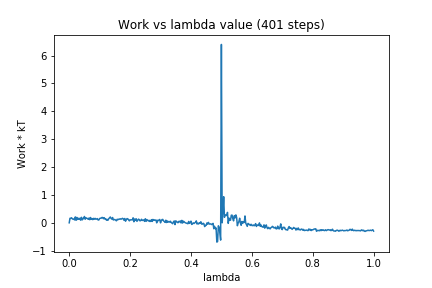

Data behind this chart, as committed beside it:
0, 0.0
1, 0.163
2, 0.1575
3, 0.1818
4, 0.1467
5, 0.1268
6, 0.1386
7, 0.1047
8, 0.2122
9, 0.09073
10, 0.1937
11, 0.1202
12, 0.1625
13, 0.1258
14, 0.1645
15, 0.09457
16, 0.197
17, 0.1037
18, 0.1611
19, 0.1495
20, 0.2271
21, 0.1279
22, 0.1814
23, 0.1633
24, 0.1527
25, 0.1253
26, 0.1718
27, 0.1117
28, 0.1901
29, 0.1265
30, 0.1515
31, 0.113
32, 0.1596
33, 0.1295
34, 0.1606
35, 0.1321
36, 0.1354
37, 0.1512
38, 0.1004
39, 0.1031
40, 0.1548
41, 0.1658
42, 0.1637
43, 0.1922
44, 0.1881
45, 0.1455
46, 0.1854
47, 0.1322
48, 0.1456
49, 0.09186
50, 0.1217
51, 0.0942
52, 0.148
53, 0.18
54, 0.2097
55, 0.1573
56, 0.1314
57, 0.1896
58, 0.1022
59, 0.1162
60, 0.1188
... 340 more rows
